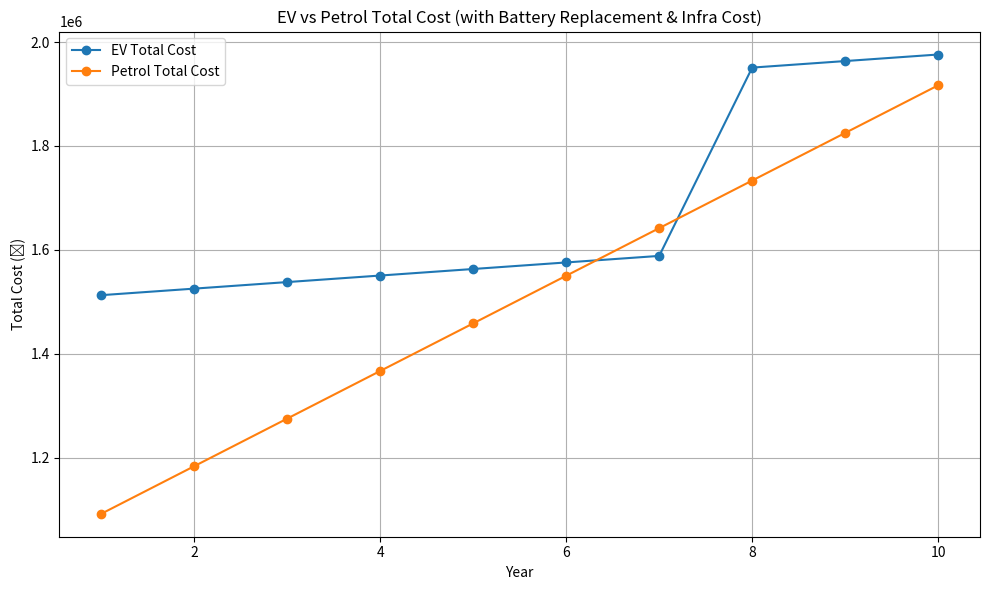

This figure's Python source:
import matplotlib.pyplot as plt
import pandas as pd

# Assumptions
initial_cost_ev = 1500000  # EV cost
initial_cost_petrol = 1000000  # Petrol car cost
running_cost_ev_per_km = 8.4 / 10  # ₹8.4 per kWh, 10 km/kWh
running_cost_petrol_per_km = 110 / 18  # ₹110/litre, 18 km/l
km_per_year = 15000
battery_replacement_year = 8
battery_replacement_cost = 350000

# Yearly calculations
years = list(range(1, 11))
ev_costs = []
petrol_costs = []

ev_total = initial_cost_ev
petrol_total = initial_cost_petrol

for year in years:
    ev_running = running_cost_ev_per_km * km_per_year
    petrol_running = running_cost_petrol_per_km * km_per_year

    ev_total += ev_running
    petrol_total += petrol_running

    if year == battery_replacement_year:
        ev_total += battery_replacement_cost

    ev_costs.append(ev_total)
    petrol_costs.append(petrol_total)

# Create DataFrame for analysis
df = pd.DataFrame({
    "Year": years,
    "EV Total Cost": ev_costs,
    "Petrol Total Cost": petrol_costs,
    "Savings (Petrol - EV)": [p - e for p, e in zip(petrol_costs, ev_costs)]
})

# Plotting
plt.figure(figsize=(10, 6))
plt.plot(df["Year"], df["EV Total Cost"], label="EV Total Cost", marker='o')
plt.plot(df["Year"], df["Petrol Total Cost"], label="Petrol Total Cost", marker='o')
plt.xlabel("Year")
plt.ylabel("Total Cost (₹)")
plt.title("EV vs Petrol Total Cost (with Battery Replacement & Infra Cost)")
plt.legend()
plt.grid(True)
plt.tight_layout()
plt.savefig("step7_ev_vs_petrol_cost_realistic.png")
plt.show()

# Print insights
breakeven_year = df[df["Savings (Petrol - EV)"] > 0].iloc[0]["Year"] if not df[df["Savings (Petrol - EV)"] > 0].empty else "Never"
total_savings = df.iloc[-1]["Savings (Petrol - EV)"]
print("\n💡 Cost-Benefit Summary (Realistic):")
print(f"✅ Break-even year for EV vs Petrol: Year {breakeven_year}")
print(f"💰 Total Savings in 10 years: ₹{int(total_savings):,}")
